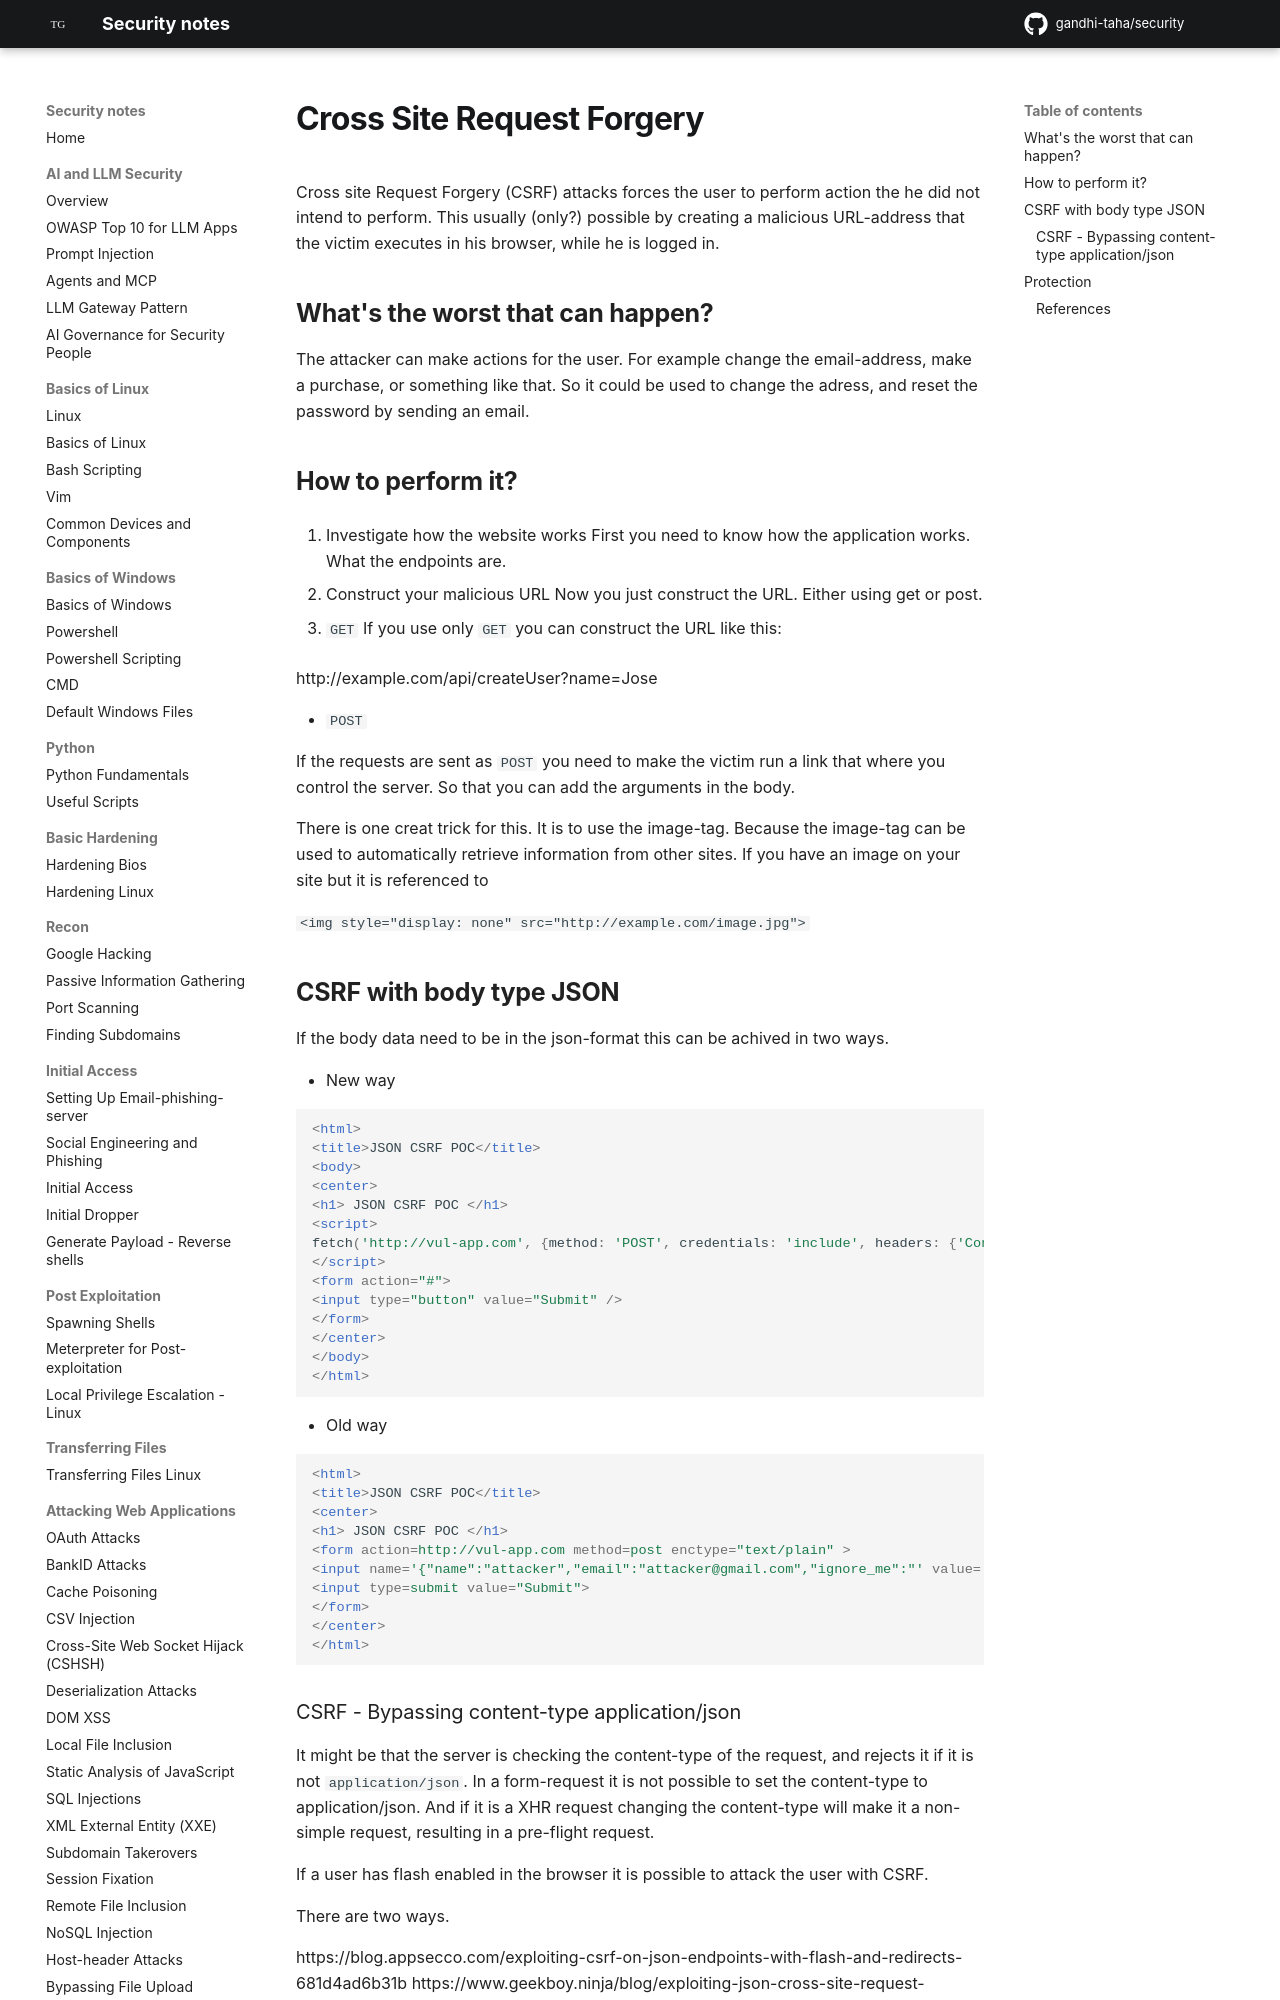

repository: gandhi-taha/security · page: attacking_web_applications/cross_site_request_forgery/index.html · generator: mkdocs

# Cross Site Request Forgery

Cross site Request Forgery (CSRF) attacks forces the user to perform action the he did not intend to perform. This usually (only?) possible by creating a malicious URL-address that the victim executes in his browser, while he is logged in.

## What's the worst that can happen?

The attacker can make actions for the user. For example change the email-address, make a purchase, or something like that. So it could be used to change the adress, and reset the password by sending an email.


## How to perform it?

1. Investigate how the website works
First you need to know how the application works. What the endpoints are.

2. Construct your malicious URL
Now you just construct the URL. Either using get or post.

- `GET`
If you use only `GET` you can construct the URL like this:

http://example.com/api/createUser?name=Jose

- `POST`

If the requests are sent as `POST` you need to make the victim run a link that where you control the server. So that you can add the arguments in the body.

There is one creat trick for this. It is to use the image-tag. Because the image-tag can be used to automatically retrieve information from other sites. If you have an image on your site but it is referenced to

`<img style="display: none" src="http://example.com/image.jpg">`
